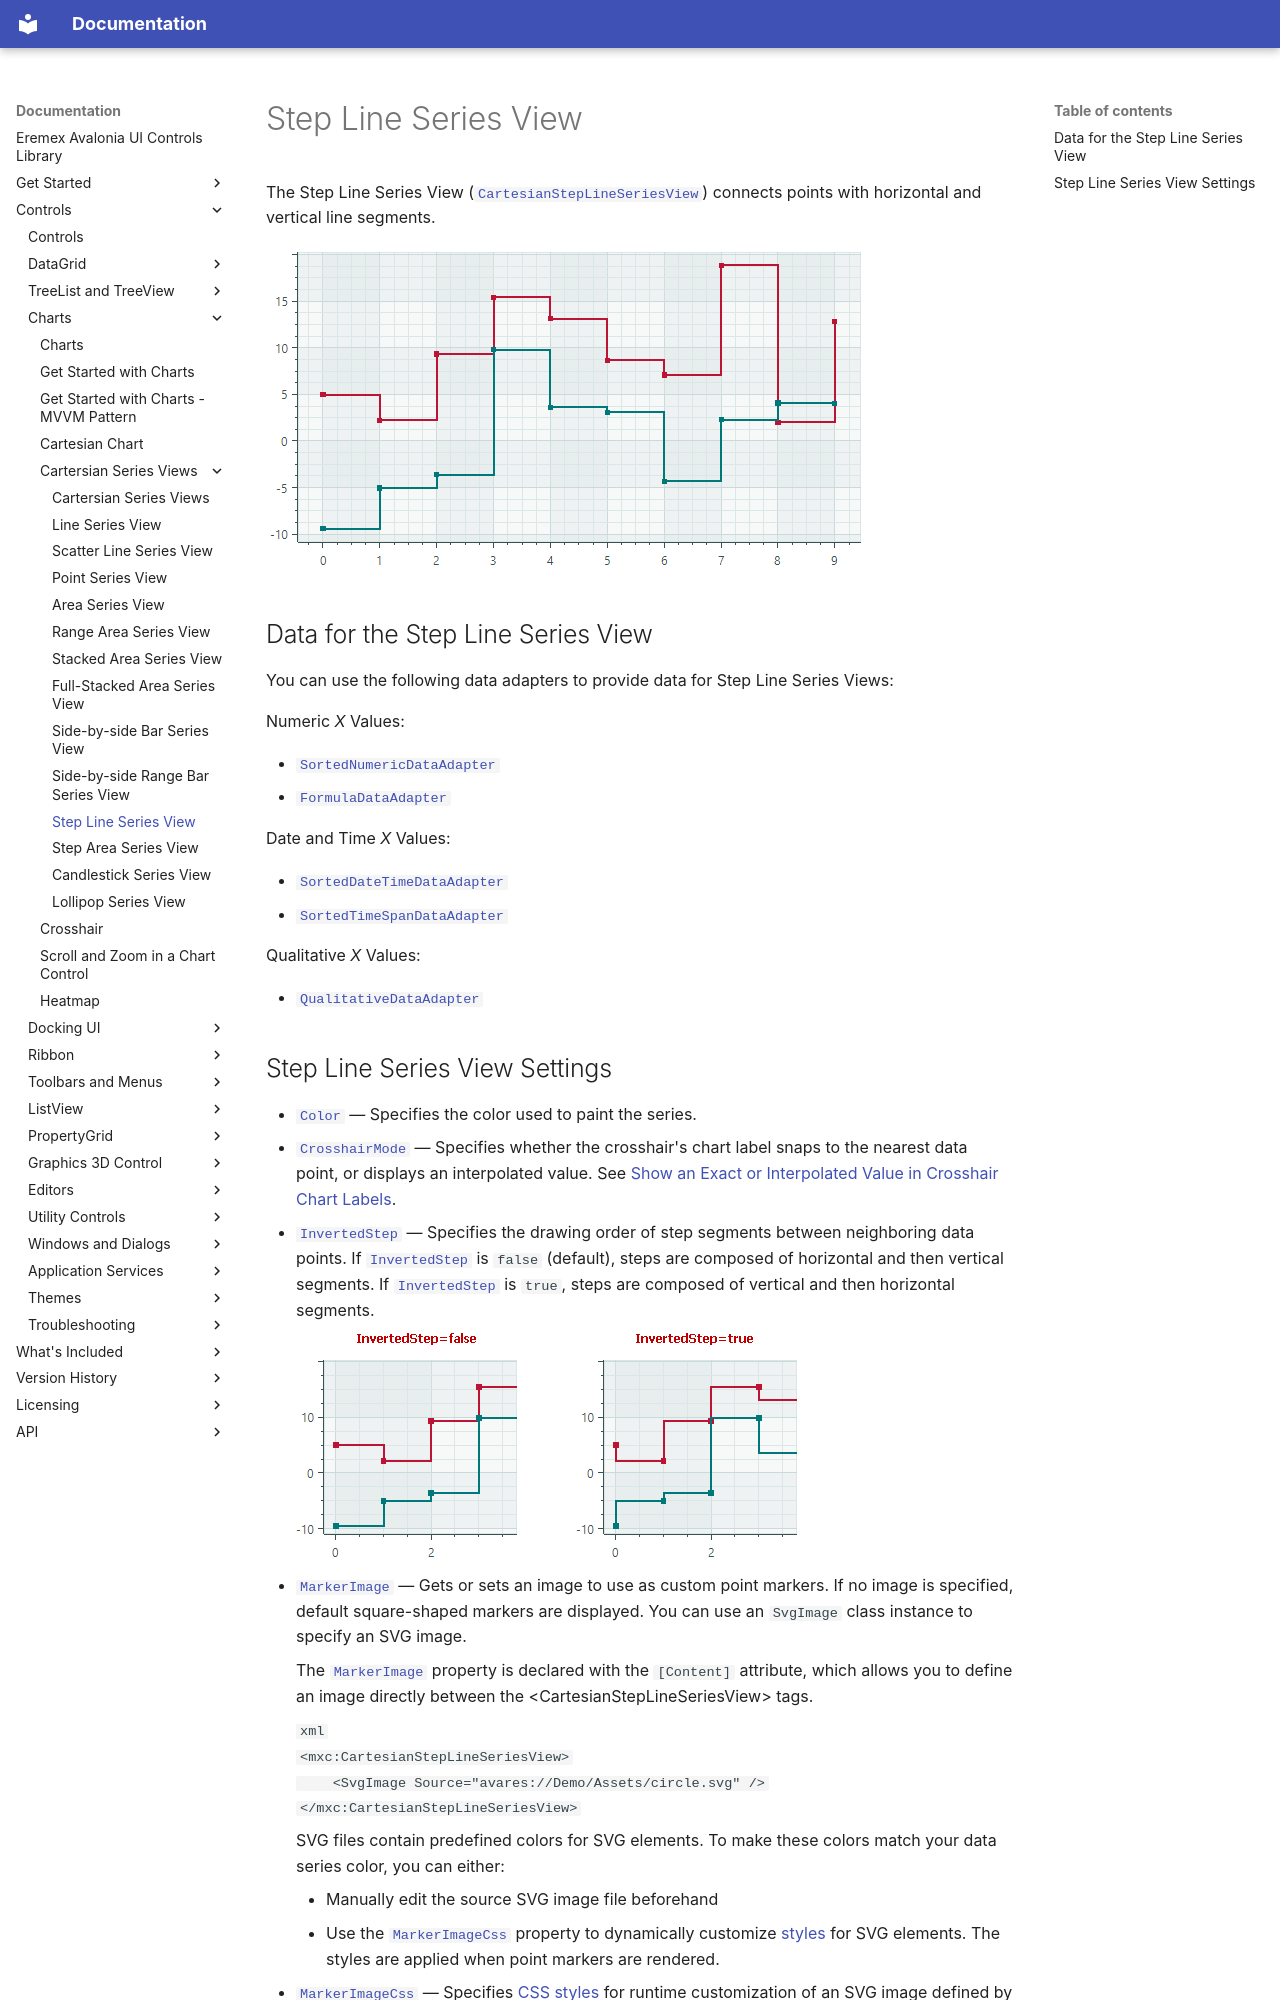

repository: Eremex/controls-doc · page: controls/charts/cartesian-series-views/step-line-series-view/index.html · generator: mkdocs

---
title: Step Line Series View
order: 550
seealso: []
---

# Step Line Series View

The Step Line Series View ([`CartesianStepLineSeriesView`](../../../API/Eremex.AvaloniaUI.Charts/CartesianStepLineSeriesView.md)) connects points with horizontal and vertical line segments.

![chart-views-stepline-series-view](../../../images/chart-views-stepline-series-view.png)

## Data for the Step Line Series View

You can use the following data adapters to provide data for Step Line Series Views:

Numeric _X_ Values:

- [`SortedNumericDataAdapter`](../../../API/Eremex.AvaloniaUI.Charts/SortedNumericDataAdapter.md)
- [`FormulaDataAdapter`](../../../API/Eremex.AvaloniaUI.Charts/FormulaDataAdapter.md)

Date and Time _X_ Values:

- [`SortedDateTimeDataAdapter`](../../../API/Eremex.AvaloniaUI.Charts/SortedDateTimeDataAdapter.md)
- [`SortedTimeSpanDataAdapter`](../../../API/Eremex.AvaloniaUI.Charts/SortedTimeSpanDataAdapter.md)

Qualitative _X_ Values:

- [`QualitativeDataAdapter`](../../../API/Eremex.AvaloniaUI.Charts/QualitativeDataAdapter.md)
